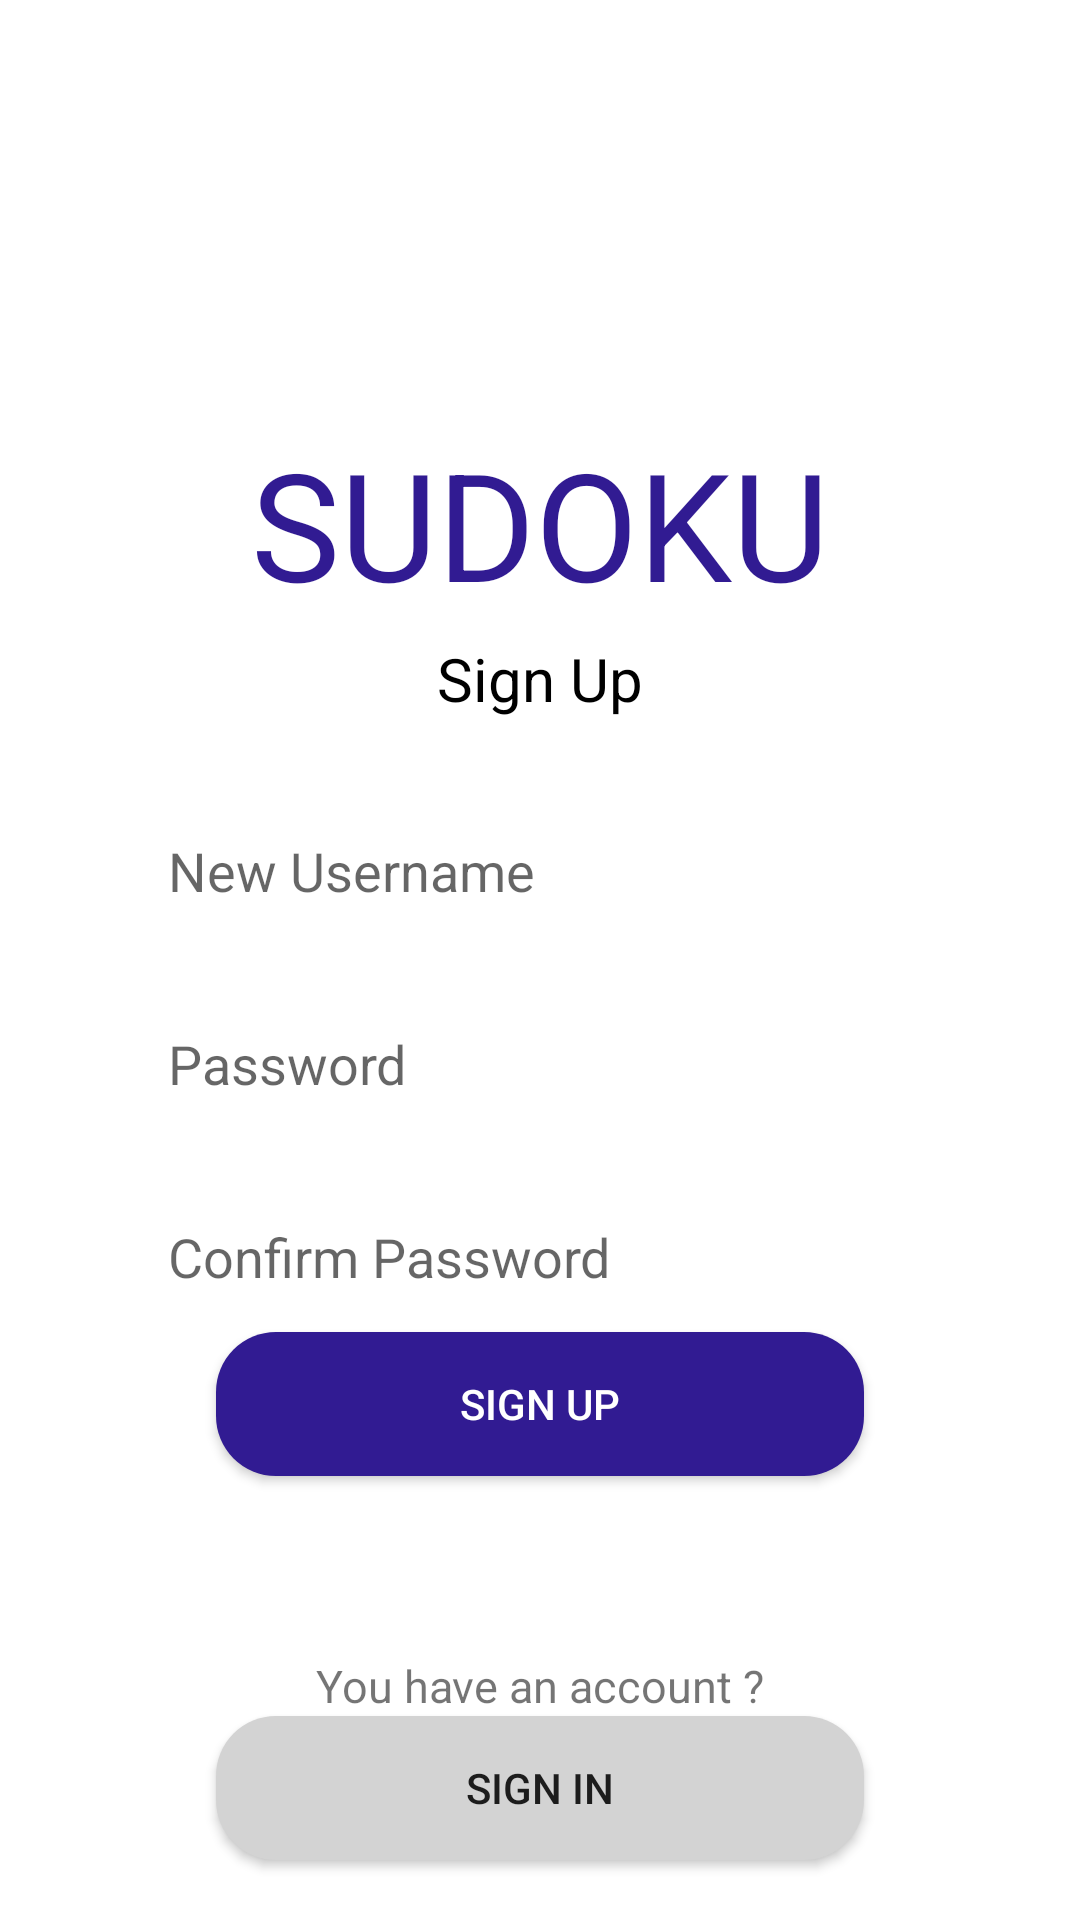

The Android layout XML behind this screen, and the referenced resources:
<!-- AndroidManifest.xml: application theme Theme.ProjectSE -->
<!-- res/layout/signup_tab_fragment.xml -->
<?xml version="1.0" encoding="utf-8"?>
<androidx.constraintlayout.widget.ConstraintLayout xmlns:android="http://schemas.android.com/apk/res/android"
    xmlns:app="http://schemas.android.com/apk/res-auto"
    xmlns:tools="http://schemas.android.com/tools"
    android:layout_width="match_parent"
    android:layout_height="match_parent">

    <TextView
        android:id="@+id/textView"
        android:layout_width="wrap_content"
        android:layout_height="wrap_content"
        android:text="SUDOKU"
        android:textColor="#311B92"
        android:textSize="50dp"
        app:layout_constraintBottom_toTopOf="@+id/newUsername"
        app:layout_constraintEnd_toEndOf="parent"
        app:layout_constraintStart_toStartOf="parent"
        app:layout_constraintTop_toTopOf="parent"
        app:layout_constraintVertical_bias="0.7" />

    <TextView
        android:layout_width="wrap_content"
        android:layout_height="wrap_content"
        android:text="Sign Up"
        android:textColor="@color/black"
        android:textSize="20dp"
        app:layout_constraintBottom_toTopOf="@+id/newUsername"
        app:layout_constraintEnd_toEndOf="parent"
        app:layout_constraintStart_toStartOf="parent"
        app:layout_constraintTop_toBottomOf="@+id/textView"
        app:layout_constraintVertical_bias="0.15" />

    <EditText
        android:id="@+id/newUsername"
        android:layout_width="0dp"
        android:layout_height="wrap_content"
        android:background="@drawable/edit_text_bg"
        android:hint="New Username"
        android:paddingLeft="20dp"
        android:paddingTop="10dp"
        android:paddingBottom="10dp"
        app:layout_constraintVertical_bias=".45"
        app:layout_constraintBottom_toBottomOf="parent"
        app:layout_constraintEnd_toEndOf="parent"
        app:layout_constraintStart_toStartOf="parent"
        app:layout_constraintTop_toTopOf="parent"
        app:layout_constraintWidth_percent="0.8" />

    <EditText
        android:id="@+id/newPass"
        android:layout_width="0dp"
        android:layout_height="wrap_content"
        android:hint="Password"
        android:background="@drawable/edit_text_bg"
        android:paddingLeft="20dp"
        android:paddingTop="10dp"
        android:paddingBottom="10dp"
        app:layout_constraintVertical_bias="0"
        android:layout_marginTop="20dp"
        app:layout_constraintBottom_toBottomOf="parent"
        app:layout_constraintEnd_toEndOf="parent"
        app:layout_constraintStart_toStartOf="parent"
        app:layout_constraintTop_toBottomOf="@+id/newUsername"
        app:layout_constraintWidth_percent="0.8" />

    <EditText
        android:id="@+id/passcf"
        android:layout_width="0dp"
        android:layout_height="wrap_content"
        android:background="@drawable/edit_text_bg"
        android:hint="Confirm Password"
        android:paddingLeft="20dp"
        android:paddingTop="10dp"
        android:paddingBottom="10dp"
        app:layout_constraintBottom_toBottomOf="parent"
        app:layout_constraintEnd_toEndOf="parent"
        app:layout_constraintStart_toStartOf="parent"
        app:layout_constraintTop_toBottomOf="@+id/newPass"
        app:layout_constraintVertical_bias="0"
        android:layout_marginTop="20dp"
        app:layout_constraintWidth_percent="0.8" />

    <androidx.appcompat.widget.AppCompatButton
        android:id="@+id/signUpbtn"
        android:layout_width="0dp"
        android:layout_height="wrap_content"
        android:background="@drawable/button_bg"
        android:text="Sign up"
        android:textColor="@color/white"
        app:layout_constraintBottom_toBottomOf="parent"
        app:layout_constraintEnd_toEndOf="parent"
        app:layout_constraintStart_toStartOf="parent"
        app:layout_constraintTop_toTopOf="parent"
        app:layout_constraintVertical_bias=".75"
        app:layout_constraintWidth_percent=".6" />

    <TextView
        android:layout_width="wrap_content"
        android:layout_height="wrap_content"
        android:text="You have an account ?"
        android:textSize="15dp"
        app:layout_constraintBottom_toTopOf="@+id/signInbtn"
        app:layout_constraintEnd_toEndOf="parent"
        app:layout_constraintStart_toStartOf="parent"
        app:layout_constraintTop_toBottomOf="@+id/signUpbtn"
        app:layout_constraintVertical_bias="1" />

    <androidx.appcompat.widget.AppCompatButton
        android:id="@+id/signInbtn"
        android:layout_width="0dp"
        android:layout_height="wrap_content"
        android:background="@drawable/button_bg2"
        android:text="Sign In"
        app:layout_constraintBottom_toBottomOf="parent"
        app:layout_constraintEnd_toEndOf="parent"
        app:layout_constraintStart_toStartOf="parent"
        app:layout_constraintTop_toBottomOf="@+id/signUpbtn"
        app:layout_constraintVertical_bias="0.8"
        app:layout_constraintWidth_percent=".6" />



</androidx.constraintlayout.widget.ConstraintLayout>
<!-- resources referenced by this layout -->
<resources>
  <!-- drawable button_bg (drawable) -->
  <?xml version="1.0" encoding="utf-8"?>
  <shape xmlns:android="http://schemas.android.com/apk/res/android">
      <corners android:radius="20dp"/>
      <solid android:color="#311B92"/>
  </shape>
  <!-- drawable button_bg2 (drawable) -->
  <?xml version="1.0" encoding="utf-8"?>
  <shape xmlns:android="http://schemas.android.com/apk/res/android">
      <corners android:radius="20dp"/>
      <solid android:color ="#D3D3D3"/>
  </shape>
  <style name="Theme.ProjectSE" parent="Theme.MaterialComponents.DayNight.DarkActionBar">
          
          <item name="colorPrimary">@color/purple_500</item>
          <item name="colorPrimaryVariant">@color/purple_700</item>
          <item name="colorOnPrimary">@color/white</item>
          
          <item name="colorSecondary">@color/teal_200</item>
          <item name="colorSecondaryVariant">@color/teal_700</item>
          <item name="colorOnSecondary">@color/black</item>
          
          <item name="android:statusBarColor" tools:targetApi="l">?attr/colorPrimaryVariant</item>
          
      </style>
  <!-- not gathered from this repository: default colours our renderer supplied (Android Studio template values) -->
  <color name="purple_500">#FF6200EE</color>
  <color name="purple_700">#FF3700B3</color>
  <color name="teal_200">#FF03DAC5</color>
  <color name="teal_700">#FF018786</color>
  <color name="black">#FF000000</color>
  <color name="white">#FFFFFFFF</color>
</resources>
